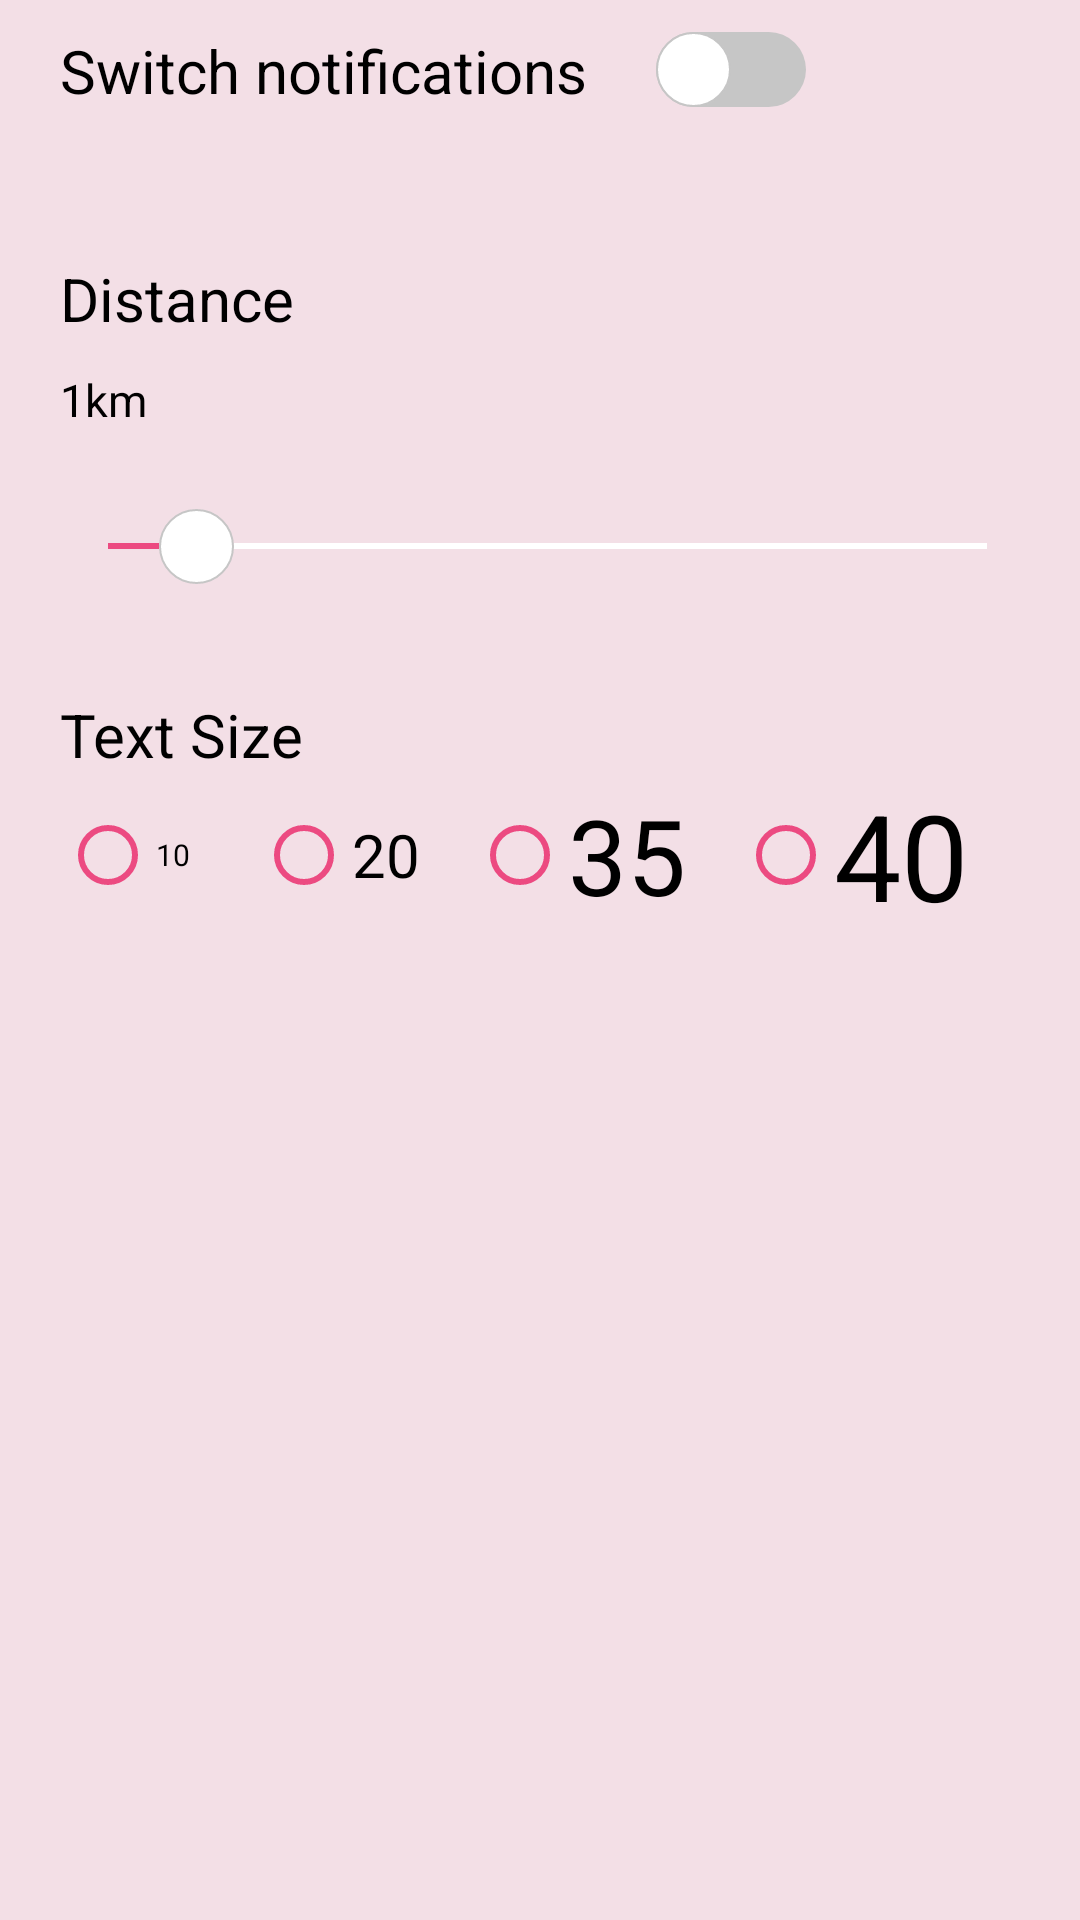

The Android layout XML behind this screen, and the referenced resources:
<!-- AndroidManifest.xml: application theme Theme.Traveler -->
<!-- res/layout/settings_layout.xml -->
<?xml version="1.0" encoding="utf-8"?>
<androidx.constraintlayout.widget.ConstraintLayout xmlns:android="http://schemas.android.com/apk/res/android"
    xmlns:app="http://schemas.android.com/apk/res-auto"
    xmlns:tools="http://schemas.android.com/tools"
    android:layout_width="match_parent"
    android:layout_height="match_parent"
    android:background="@color/gray">

    <LinearLayout
        android:layout_width="match_parent"
        android:layout_height="wrap_content"
        android:orientation="vertical"
        app:layout_constraintEnd_toEndOf="parent"
        app:layout_constraintStart_toStartOf="parent"
        app:layout_constraintTop_toTopOf="parent">

        <LinearLayout
            android:layout_width="match_parent"
            android:layout_height="wrap_content"
            android:layout_marginTop="@dimen/margin_10">

            <TextView
                android:layout_width="wrap_content"
                android:layout_height="wrap_content"
                android:layout_marginStart="@dimen/margin_20"
                android:text="Switch notifications"
                android:textColor="@color/black"
                android:textSize="@dimen/textSize_20" />

            <Switch
                android:id="@+id/switcher"
                android:layout_width="53dp"
                android:layout_height="26dp"
                android:layout_gravity="end"
                android:layout_marginStart="@dimen/margin_20"
                android:layout_marginTop="@dimen/margin_20"
                android:thumb="@drawable/thumb1"
                android:track="@drawable/track"
                tools:ignore="UseSwitchCompatOrMaterialXml" />

        </LinearLayout>

        <LinearLayout
            android:layout_width="match_parent"
            android:layout_height="wrap_content"
            android:layout_marginTop="@dimen/margin_30"
            android:orientation="vertical">

            <TextView
                android:layout_width="wrap_content"
                android:layout_height="wrap_content"
                android:layout_marginStart="@dimen/margin_20"
                android:text="Distance"
                android:textColor="@color/black"
                android:textSize="@dimen/textSize_20" />

            <TextView
                android:id="@+id/tvDistance"
                android:layout_width="wrap_content"
                android:layout_height="wrap_content"
                android:layout_marginStart="@dimen/margin_20"
                android:layout_marginTop="@dimen/margin_10"
                android:textColor="@color/black"
                android:textSize="@dimen/textSize_15"
                android:text="1km" />

            <SeekBar
                android:id="@+id/seekBar"
                android:layout_width="325dp"
                android:layout_height="38dp"
                android:layout_marginStart="@dimen/margin_20"
                android:layout_marginTop="@dimen/margin_20"
                android:max="10"
                android:maxHeight="2dp"
                android:progress="1"
                android:progressDrawable="@drawable/track2"
                android:thumb="@drawable/thumb1"
                android:visibility="visible"
                app:layout_constraintEnd_toEndOf="parent"
                app:layout_constraintHorizontal_bias="0.453"
                app:layout_constraintStart_toStartOf="parent"
                app:layout_constraintTop_toBottomOf="@+id/textRadius" />

        </LinearLayout>

        <LinearLayout
            android:layout_width="match_parent"
            android:layout_height="wrap_content"
            android:layout_marginTop="@dimen/margin_30"
            android:orientation="vertical">

            <TextView
                android:layout_width="wrap_content"
                android:layout_height="wrap_content"
                android:layout_marginStart="@dimen/margin_20"
                android:text="Text Size"
                android:textColor="@color/black"
                android:textSize="@dimen/textSize_20" />

            <RadioGroup
                android:id="@+id/radioGroup"
                android:layout_width="match_parent"
                android:layout_height="wrap_content"
                android:layout_marginStart="@dimen/textSize_20"
                android:layout_marginEnd="@dimen/textSize_20"
                android:orientation="horizontal">

                <RadioButton
                    android:id="@+id/rb10"
                    android:layout_width="wrap_content"
                    android:layout_height="wrap_content"
                    android:layout_gravity="center"
                    android:layout_weight="1"
                    android:buttonTint="@color/pink"
                    android:text="10"
                    android:textSize="@dimen/textSize_10" />

                <RadioButton
                    android:id="@+id/rb20"
                    android:layout_width="wrap_content"
                    android:layout_height="wrap_content"
                    android:layout_gravity="center"
                    android:layout_weight="1"
                    android:buttonTint="@color/pink"
                    android:text="20"
                    android:textSize="@dimen/textSize_20" />

                <RadioButton
                    android:id="@+id/rb35"
                    android:layout_width="wrap_content"
                    android:layout_height="wrap_content"
                    android:layout_gravity="center"
                    android:layout_weight="1"
                    android:buttonTint="@color/pink"
                    android:text="35"
                    android:textSize="@dimen/textSize_35" />

                <RadioButton
                    android:id="@+id/rb40"
                    android:layout_width="wrap_content"
                    android:layout_height="wrap_content"
                    android:layout_gravity="center"
                    android:layout_weight="1"
                    android:buttonTint="@color/pink"
                    android:text="40"
                    android:textSize="@dimen/textSize_40" />

            </RadioGroup>

        </LinearLayout>

    </LinearLayout>


</androidx.constraintlayout.widget.ConstraintLayout>
<!-- resources referenced by this layout -->
<resources>
  <color name="black">#FF000000</color>
  <color name="gray">#F3DFE6</color>
  <color name="pink">#EC4A81</color>
  <dimen name="margin_10">10dp</dimen>
  <dimen name="margin_20">20dp</dimen>
  <dimen name="margin_30">30dp</dimen>
  <dimen name="textSize_10">10sp</dimen>
  <dimen name="textSize_15">15sp</dimen>
  <dimen name="textSize_20">20sp</dimen>
  <dimen name="textSize_35">35sp</dimen>
  <dimen name="textSize_40">40sp</dimen>
  <!-- drawable thumb1 (drawable) -->
  <?xml version="1.0" encoding="utf-8"?>
  <selector xmlns:android="http://schemas.android.com/apk/res/android">
      <item android:state_checkable="false">
          <shape android:shape="oval">
              <solid android:color="@color/permanentWhite"/>
              <size android:width="25dp" android:height="25dp"/>
              <stroke android:color="@color/lightGrey" android:width="0.5dp"/>
          </shape>
      </item>
  
      <item android:state_checkable="true">
          <shape android:shape="oval">
              <solid android:color="@color/permanentWhite"/>
              <size android:width="25dp" android:height="25dp"/>
              <stroke android:color="@color/pink" android:width="0.5dp"/>
          </shape>
      </item>
  </selector>
  <!-- drawable track (drawable) -->
  <?xml version="1.0" encoding="utf-8"?>
  <selector xmlns:android="http://schemas.android.com/apk/res/android">
  
      <item android:state_checked="false">
          <shape android:shape="rectangle">
              <solid android:color="@color/lightGrey"/>
              <corners android:radius="100dp"/>
          </shape>
      </item>
  
      <item android:state_checked="true">
          <shape android:shape="rectangle">
              <solid android:color="@color/pink"/>
              <corners android:radius="100dp"/>
          </shape>
      </item>
  </selector>
  <!-- drawable track2 (drawable) -->
  <?xml version="1.0" encoding="utf-8"?>
  <layer-list xmlns:android="http://schemas.android.com/apk/res/android" >
      <item android:id="@android:id/background">
          <shape android:shape="rectangle" >
              <solid
                  android:color="@color/white" />
          </shape>
      </item>
      <item android:id="@android:id/progress">
          <clip>
              <shape android:shape="rectangle" >
                  <solid
                      android:color="@color/pink" />
              </shape>
          </clip>
      </item>
  </layer-list>
  <style name="Theme.Traveler" parent="Theme.MaterialComponents.DayNight.NoActionBar">
          
          <item name="colorPrimary">@color/pink</item>
          <item name="colorPrimaryVariant">@color/pink_lighter</item>
          <item name="colorOnPrimary">@color/white</item>
          
          <item name="colorSecondary">@color/pink</item>
          <item name="colorSecondaryVariant">@color/pink_lighter</item>
          <item name="colorOnSecondary">@color/black</item>
          
          <item name="android:statusBarColor" tools:targetApi="l">?attr/colorPrimaryVariant</item>
          
      </style>
  <color name="permanentWhite">#ffffff</color>
  <color name="lightGrey">#C6C6C6</color>
  <color name="white">#FFFFFFFF</color>
  <color name="pink_lighter">#E8799E</color>
</resources>
